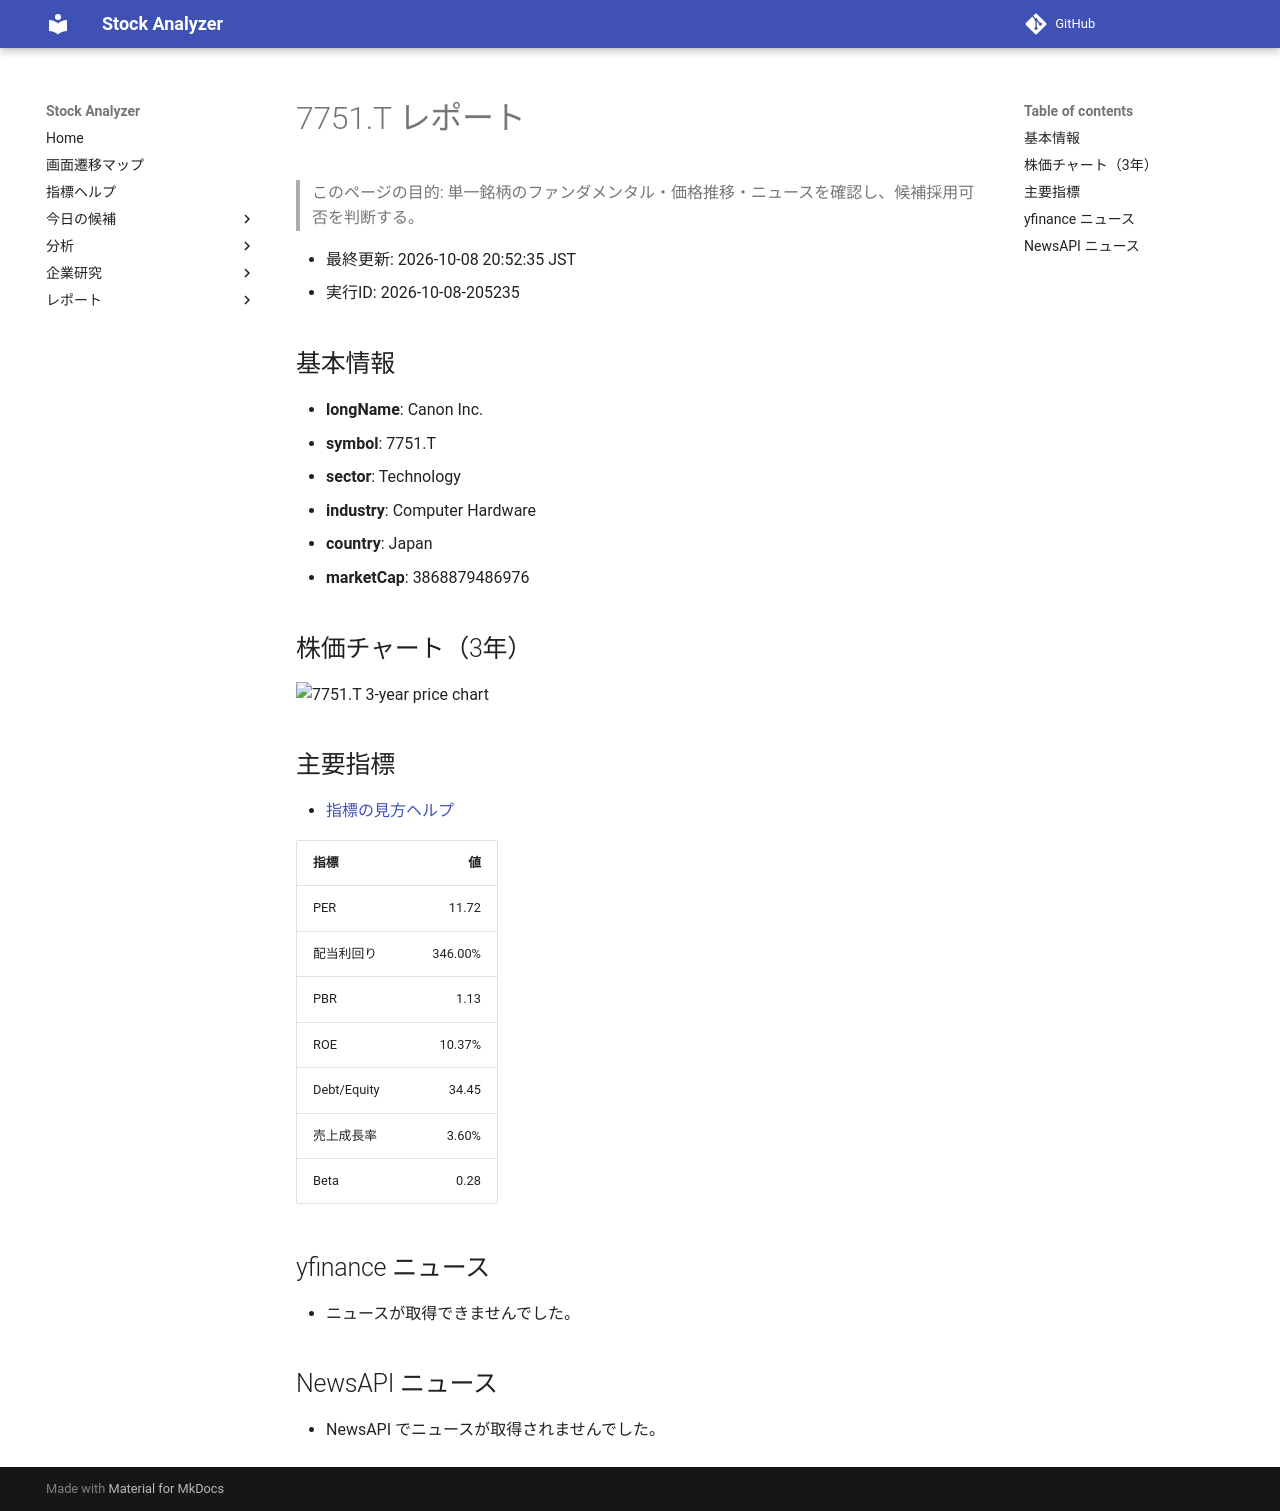

repository: Yumi-note/Making-APP · page: stocks/2026-10-08/205235/7751_T/index.html · generator: mkdocs

# 7751.T レポート

> このページの目的: 単一銘柄のファンダメンタル・価格推移・ニュースを確認し、候補採用可否を判断する。

- 最終更新: 2026-10-08 20:52:35 JST
- 実行ID: 2026-10-08-205235

## 基本情報

- **longName**: Canon Inc.
- **symbol**: 7751.T
- **sector**: Technology
- **industry**: Computer Hardware
- **country**: Japan
- **marketCap**: 3868879486976

## 株価チャート（3年）

![7751.T 3-year price chart](7751_T_3y.png)

## 主要指標

- [指標の見方ヘルプ](../../../../indicators.md)

| 指標 | 値 |
|---|---:|
| PER | 11.72 |
| 配当利回り | 346.00% |
| PBR | 1.13 |
| ROE | 10.37% |
| Debt/Equity | 34.45 |
| 売上成長率 | 3.60% |
| Beta | 0.28 |

## yfinance ニュース

- ニュースが取得できませんでした。

## NewsAPI ニュース

- NewsAPI でニュースが取得されませんでした。
